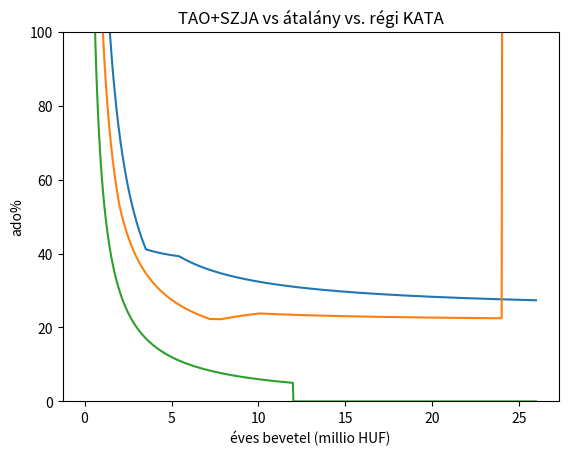

The matplotlib source for this figure:
#!/usr/bin/python
import matplotlib.pyplot as plt

# forrasok:
# https://www.hypercortex.hu/atalanyadozas-ujratoltve-2022/
# https://optitax.hu/adooptimalizalas/2022-es-minimalber-es-garantalt-berminimum
# https://konyvelescentrum.hu/adok-es-jarulekok-kozterhek/egyeni-vallalkozo-adozasanak-osszehasonlitasa-kata-versus-szja/  <- 2021, már nem teljesen aktuális!

def kata(bevetel):
    if bevetel <= 12_000_000:
        return 50000 * 12
    else:
        return 0


def szjaado(bevetel):
    egyebkoltseg = 0
    ugyvezeto_brutto = 12*260000 # berminimum
    ugyvezeto_superbrutto = ugyvezeto_brutto*1.13
    ugyvezeto_netto = ugyvezeto_brutto*133/200
    ugyvezetoado = ugyvezeto_superbrutto - ugyvezeto_netto
    eredmeny = max(bevetel-ugyvezeto_superbrutto-egyebkoltseg,0)
    a = eredmeny
    a *= 0.98 # IPA
    a *= 0.91 # TAO
    szocho = min(a*0.13,628000-ugyvezeto_brutto*0.13)
    szja = a*0.15
    a -= szocho + szja
    netto_osztalek = a
    return ugyvezetoado + (eredmeny-netto_osztalek)


def atalany(bevetel):
    berminimum_brutto = 260000
    minimalber_brutto = 200000
    koltseghanyad = 0.4
    mentesitett = minimalber_brutto*12/2
    adoalap = (1-koltseghanyad)*bevetel
    szja = max( (adoalap-mentesitett)*0.15,0)
    tbj = max( (adoalap-mentesitett)*0.185,berminimum_brutto*12*0.185)
    szocho = max(min( (adoalap-mentesitett)*0.13,628000),berminimum_brutto*12*1.125*0.13)
    ipa = adoalap*1.2*0.02
    if bevetel>12*10*200000:
        return bevetel
    else:
        return szja+tbj+szocho+ipa

  
cx = []
cy_szja = []
cy_atalany = []
cy_kata = []

for x in range(1,1000):
    bevetel = 1 + 26*1e6*(x/1000)
    cx.append(bevetel/1e6)
    cy_szja.append(szjaado(bevetel)/bevetel*100)
    cy_atalany.append(  atalany(bevetel)/bevetel * 100 )
    cy_kata.append(  kata(bevetel)/bevetel * 100 )



plt.plot(cx, cy_szja)
plt.plot(cx, cy_atalany)
plt.plot(cx, cy_kata)
plt.ylim([0, 100])
plt.xlabel('éves bevetel (millio HUF)')
plt.ylabel('ado%')
plt.title('TAO+SZJA vs átalány vs. régi KATA')
plt.show()
